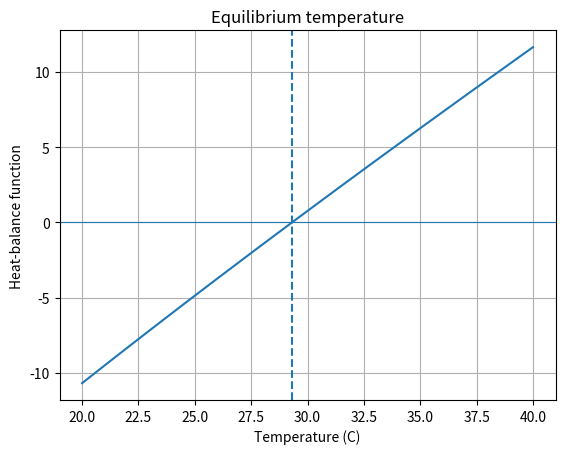

Write the Python code that produced this figure.

import numpy as np
from scipy.optimize import root_scalar
import matplotlib.pyplot as plt


# Heat-balance equation
def heat_balance(T):
    return T - 27 - 10 * np.exp(-T / 20)


# Method 1: Bisection
solution = root_scalar(
    heat_balance,
    bracket=[20, 40],
    method="bisect",
    xtol=1e-10
)


# Method 2: Fixed-point iteration
def g(T):
    return 27 + 10 * np.exp(-T / 20)


T = 30.0
history = [T]

for _ in range(100):
    T_new = g(T)
    history.append(T_new)

    if abs(T_new - T) < 1e-10:
        break

    T = T_new


# Display results
print(f"Bisection equilibrium temperature: {solution.root:.6f} C")
print(f"Fixed-point equilibrium temperature: {history[-1]:.6f} C")
print("Fixed-point iterations:", len(history) - 1)


# Plot the heat-balance function
temps = np.linspace(20, 40, 300)

plt.plot(temps, heat_balance(temps))
plt.axhline(0, linewidth=0.8)
plt.axvline(solution.root, linestyle="--")
plt.xlabel("Temperature (C)")
plt.ylabel("Heat-balance function")
plt.title("Equilibrium temperature")
plt.grid(True)
plt.show()
